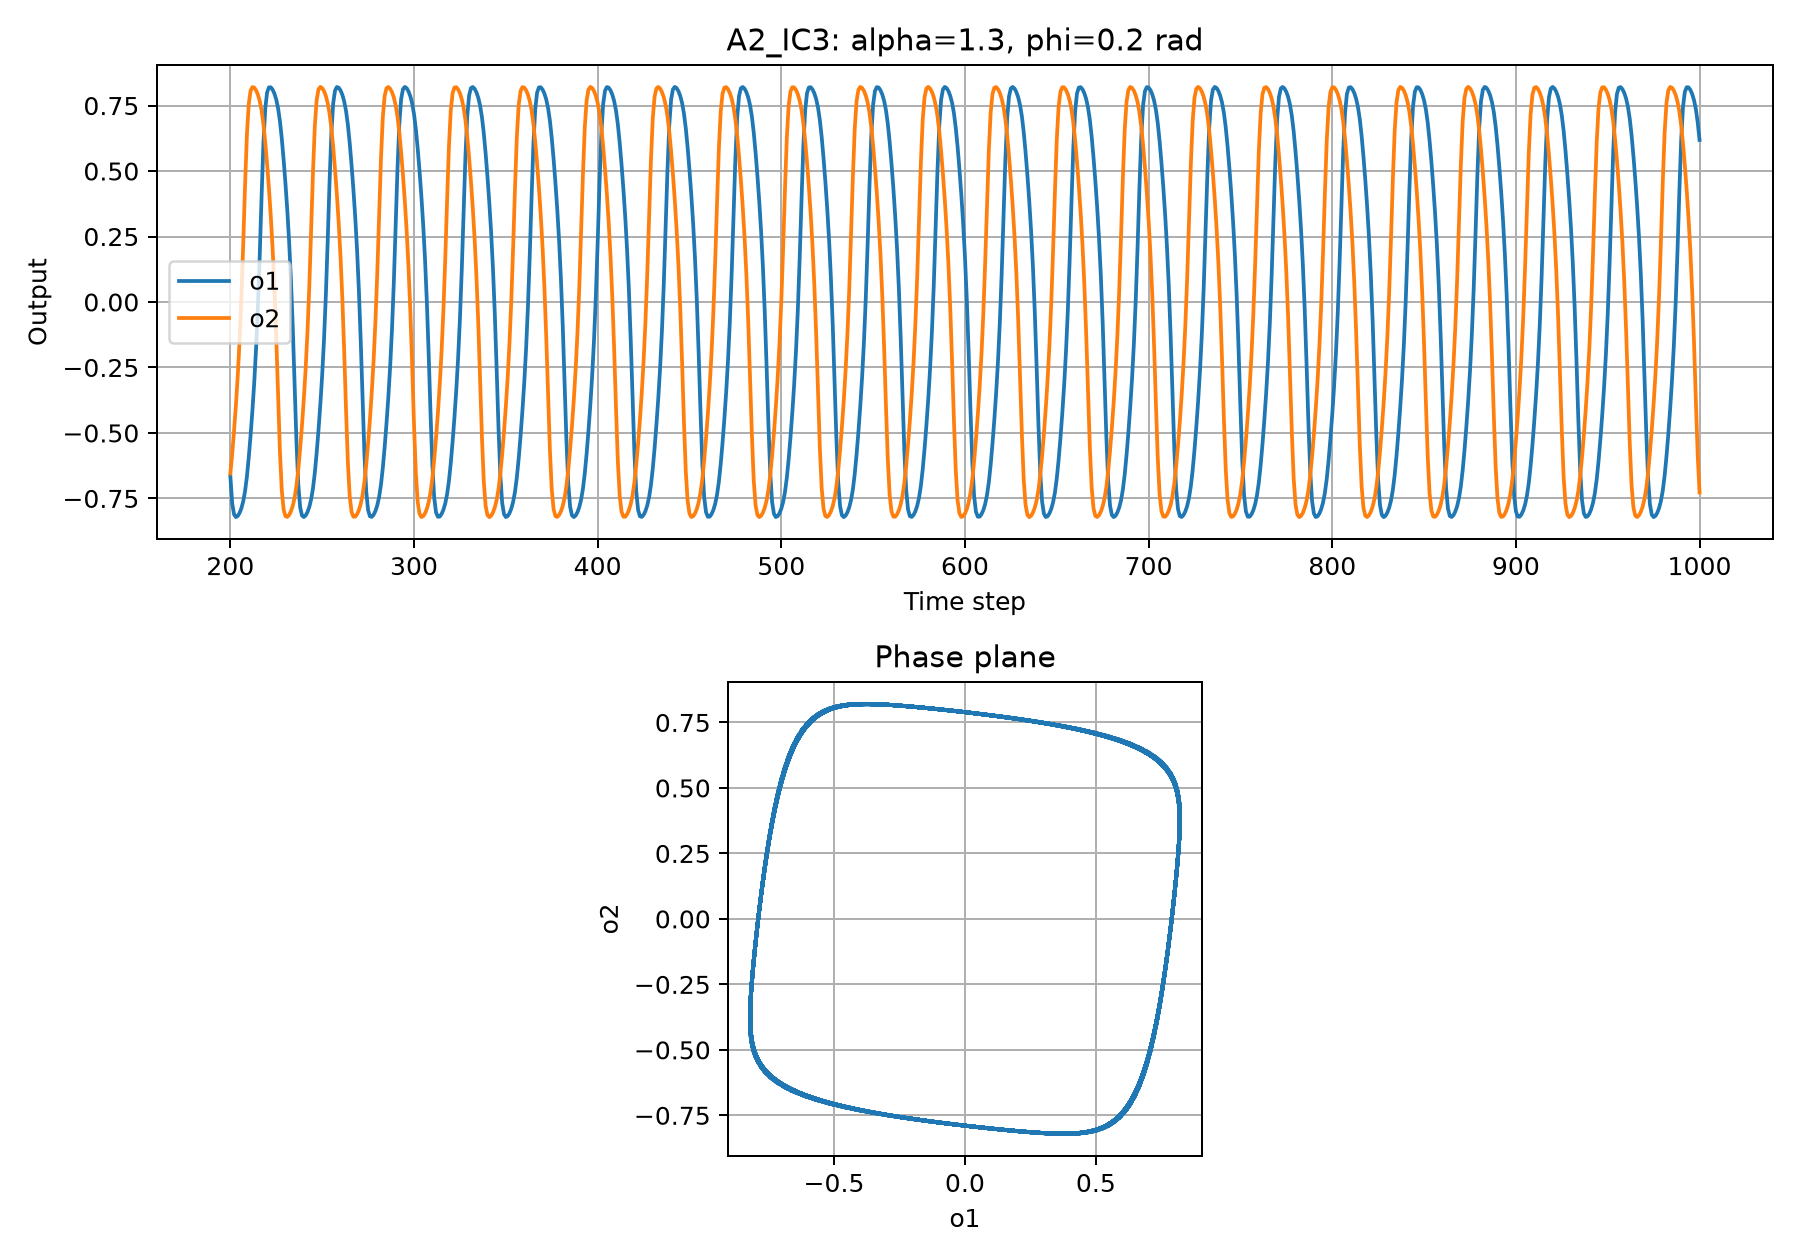

The file beside this chart, header and first rows:
t, condition, a1, a2, o1, o2, alpha, phi, w11, w12, w21, w22
0, A2, 0.1, 0.1, 0.09967, 0.09967, 1.3, 0.2, 1.274, 0.2583, -0.2583, 1.274
1, A2, 0.1527, 0.1012, 0.1516, 0.1009, 1.3, 0.2, 1.274, 0.2583, -0.2583, 1.274
2, A2, 0.2191, 0.08941, 0.2157, 0.08918, 1.3, 0.2, 1.274, 0.2583, -0.2583, 1.274
3, A2, 0.2979, 0.05791, 0.2894, 0.05784, 1.3, 0.2, 1.274, 0.2583, -0.2583, 1.274
4, A2, 0.3836, -0.001033, 0.3658, -0.001033, 1.3, 0.2, 1.274, 0.2583, -0.2583, 1.274
5, A2, 0.4658, -0.0958, 0.4348, -0.09551, 1.3, 0.2, 1.274, 0.2583, -0.2583, 1.274
6, A2, 0.5293, -0.234, 0.4849, -0.2298, 1.3, 0.2, 1.274, 0.2583, -0.2583, 1.274
7, A2, 0.5584, -0.418, 0.5068, -0.3953, 1.3, 0.2, 1.274, 0.2583, -0.2583, 1.274
8, A2, 0.5436, -0.6345, 0.4957, -0.5611, 1.3, 0.2, 1.274, 0.2583, -0.2583, 1.274
9, A2, 0.4867, -0.843, 0.4516, -0.6874, 1.3, 0.2, 1.274, 0.2583, -0.2583, 1.274
10, A2, 0.3978, -0.9924, 0.3781, -0.7584, 1.3, 0.2, 1.274, 0.2583, -0.2583, 1.274
11, A2, 0.2858, -1.064, 0.2783, -0.7872, 1.3, 0.2, 1.274, 0.2583, -0.2583, 1.274
12, A2, 0.1513, -1.075, 0.1501, -0.7913, 1.3, 0.2, 1.274, 0.2583, -0.2583, 1.274
13, A2, -0.01307, -1.047, -0.01307, -0.7806, 1.3, 0.2, 1.274, 0.2583, -0.2583, 1.274
14, A2, -0.2183, -0.9912, -0.2149, -0.7579, 1.3, 0.2, 1.274, 0.2583, -0.2583, 1.274
15, A2, -0.4695, -0.9101, -0.4378, -0.7212, 1.3, 0.2, 1.274, 0.2583, -0.2583, 1.274
16, A2, -0.744, -0.8058, -0.6316, -0.6673, 1.3, 0.2, 1.274, 0.2583, -0.2583, 1.274
17, A2, -0.977, -0.687, -0.7518, -0.5961, 1.3, 0.2, 1.274, 0.2583, -0.2583, 1.274
18, A2, -1.112, -0.5653, -0.8047, -0.5119, 1.3, 0.2, 1.274, 0.2583, -0.2583, 1.274
19, A2, -1.157, -0.4444, -0.8202, -0.4172, 1.3, 0.2, 1.274, 0.2583, -0.2583, 1.274
20, A2, -1.153, -0.3198, -0.8187, -0.3093, 1.3, 0.2, 1.274, 0.2583, -0.2583, 1.274
21, A2, -1.123, -0.1826, -0.8086, -0.1806, 1.3, 0.2, 1.274, 0.2583, -0.2583, 1.274
22, A2, -1.077, -0.02132, -0.792, -0.02131, 1.3, 0.2, 1.274, 0.2583, -0.2583, 1.274
23, A2, -1.015, 0.1774, -0.7677, 0.1756, 1.3, 0.2, 1.274, 0.2583, -0.2583, 1.274
24, A2, -0.9327, 0.422, -0.7319, 0.3986, 1.3, 0.2, 1.274, 0.2583, -0.2583, 1.274
25, A2, -0.8295, 0.6968, -0.6802, 0.6024, 1.3, 0.2, 1.274, 0.2583, -0.2583, 1.274
26, A2, -0.7111, 0.9431, -0.6114, 0.7367, 1.3, 0.2, 1.274, 0.2583, -0.2583, 1.274
27, A2, -0.5887, 1.096, -0.5289, 0.7992, 1.3, 0.2, 1.274, 0.2583, -0.2583, 1.274
28, A2, -0.4675, 1.155, -0.4362, 0.8194, 1.3, 0.2, 1.274, 0.2583, -0.2583, 1.274
29, A2, -0.3441, 1.157, -0.3311, 0.8199, 1.3, 0.2, 1.274, 0.2583, -0.2583, 1.274
30, A2, -0.2101, 1.13, -0.2071, 0.8111, 1.3, 0.2, 1.274, 0.2583, -0.2583, 1.274
31, A2, -0.05438, 1.087, -0.05432, 0.7957, 1.3, 0.2, 1.274, 0.2583, -0.2583, 1.274
32, A2, 0.1363, 1.028, 0.1355, 0.7731, 1.3, 0.2, 1.274, 0.2583, -0.2583, 1.274
33, A2, 0.3722, 0.9499, 0.356, 0.7398, 1.3, 0.2, 1.274, 0.2583, -0.2583, 1.274
34, A2, 0.6446, 0.8506, 0.568, 0.6914, 1.3, 0.2, 1.274, 0.2583, -0.2583, 1.274
35, A2, 0.9023, 0.7342, 0.7174, 0.6256, 1.3, 0.2, 1.274, 0.2583, -0.2583, 1.274
36, A2, 1.076, 0.6118, 0.7916, 0.5454, 1.3, 0.2, 1.274, 0.2583, -0.2583, 1.274
37, A2, 1.149, 0.4904, 0.8175, 0.4546, 1.3, 0.2, 1.274, 0.2583, -0.2583, 1.274
38, A2, 1.159, 0.368, 0.8207, 0.3522, 1.3, 0.2, 1.274, 0.2583, -0.2583, 1.274
39, A2, 1.137, 0.2368, 0.8133, 0.2325, 1.3, 0.2, 1.274, 0.2583, -0.2583, 1.274
40, A2, 1.096, 0.08618, 0.7991, 0.08596, 1.3, 0.2, 1.274, 0.2583, -0.2583, 1.274
41, A2, 1.04, -0.09687, 0.778, -0.09657, 1.3, 0.2, 1.274, 0.2583, -0.2583, 1.274
42, A2, 0.9663, -0.324, 0.7471, -0.3131, 1.3, 0.2, 1.274, 0.2583, -0.2583, 1.274
43, A2, 0.871, -0.5919, 0.7019, -0.5312, 1.3, 0.2, 1.274, 0.2583, -0.2583, 1.274
44, A2, 0.7571, -0.8581, 0.6393, -0.6953, 1.3, 0.2, 1.274, 0.2583, -0.2583, 1.274
45, A2, 0.635, -1.051, 0.5615, -0.7822, 1.3, 0.2, 1.274, 0.2583, -0.2583, 1.274
46, A2, 0.5134, -1.142, 0.4726, -0.8149, 1.3, 0.2, 1.274, 0.2583, -0.2583, 1.274
47, A2, 0.3916, -1.16, 0.3727, -0.8212, 1.3, 0.2, 1.274, 0.2583, -0.2583, 1.274
48, A2, 0.2628, -1.142, 0.2569, -0.8153, 1.3, 0.2, 1.274, 0.2583, -0.2583, 1.274
49, A2, 0.1168, -1.105, 0.1163, -0.8023, 1.3, 0.2, 1.274, 0.2583, -0.2583, 1.274
50, A2, -0.05906, -1.052, -0.05899, -0.7827, 1.3, 0.2, 1.274, 0.2583, -0.2583, 1.274
51, A2, -0.2773, -0.982, -0.2704, -0.7539, 1.3, 0.2, 1.274, 0.2583, -0.2583, 1.274
52, A2, -0.5392, -0.8907, -0.4924, -0.7117, 1.3, 0.2, 1.274, 0.2583, -0.2583, 1.274
53, A2, -0.8112, -0.7797, -0.6702, -0.6525, 1.3, 0.2, 1.274, 0.2583, -0.2583, 1.274
54, A2, -1.022, -0.6582, -0.7709, -0.5772, 1.3, 0.2, 1.274, 0.2583, -0.2583, 1.274
55, A2, -1.131, -0.5363, -0.8114, -0.4902, 1.3, 0.2, 1.274, 0.2583, -0.2583, 1.274
56, A2, -1.16, -0.415, -0.8212, -0.3927, 1.3, 0.2, 1.274, 0.2583, -0.2583, 1.274
57, A2, -1.148, -0.2882, -0.817, -0.2805, 1.3, 0.2, 1.274, 0.2583, -0.2583, 1.274
58, A2, -1.113, -0.1464, -0.8052, -0.1453, 1.3, 0.2, 1.274, 0.2583, -0.2583, 1.274
59, A2, -1.063, 0.0228, -0.787, 0.02279, 1.3, 0.2, 1.274, 0.2583, -0.2583, 1.274
... 941 more rows
